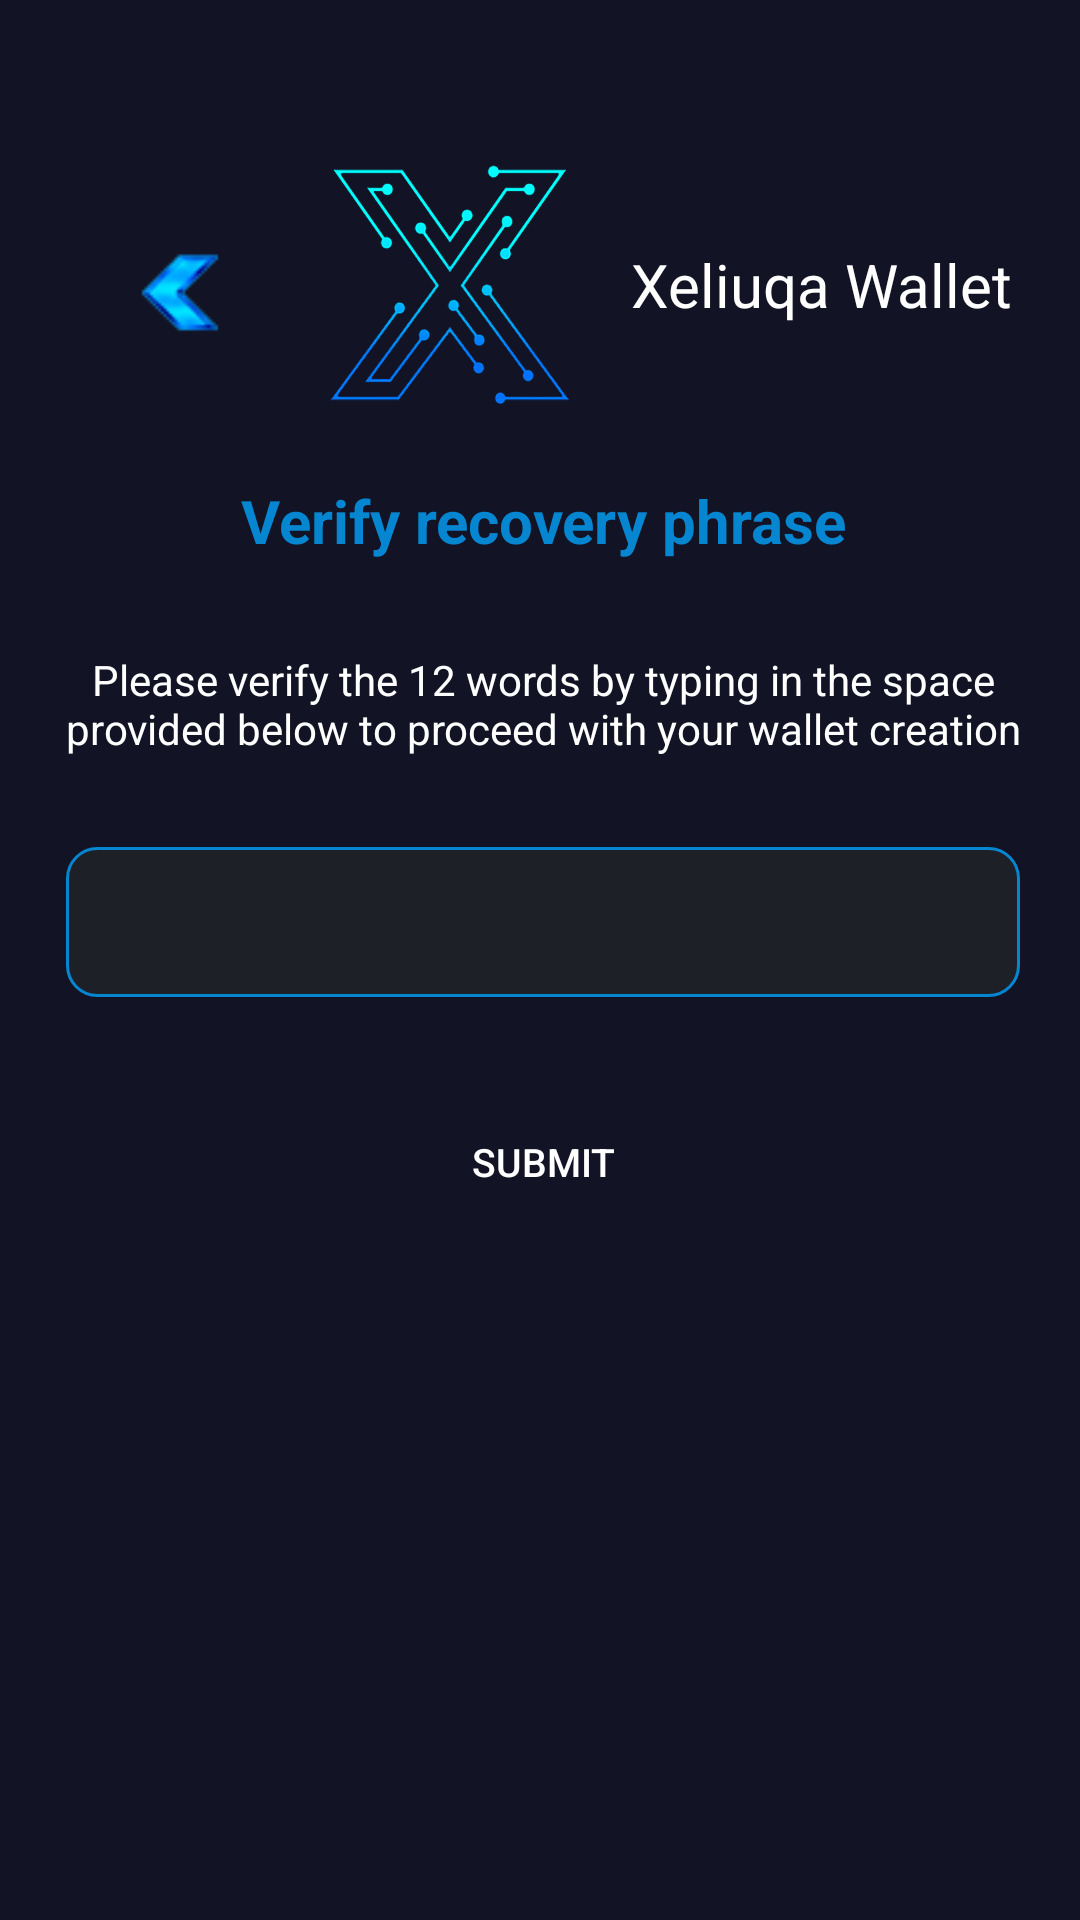

Reconstruct the res/layout file that produces this screen, plus the resources it refers to.
<!-- AndroidManifest.xml: application theme AppThemeNoActionBar -->
<!-- res/layout/activity_forgot.xml -->
<?xml version="1.0" encoding="utf-8"?>
<androidx.constraintlayout.widget.ConstraintLayout xmlns:android="http://schemas.android.com/apk/res/android"
    android:layout_width="match_parent"
    android:layout_height="match_parent"
    android:background="@color/background"
    xmlns:tools="http://schemas.android.com/tools"
    tools:context=".Forgot"
    android:paddingTop="50dp">
    <LinearLayout
        android:layout_width="match_parent"
        android:layout_height="90dp"
        android:gravity="center"
        android:orientation="vertical">
        
        <RelativeLayout
            android:layout_width="match_parent"
            android:layout_height="80dp">
            <ImageView
                android:id="@+id/back"
                android:layout_width="100dp"
                android:layout_height="45dp"
                android:paddingLeft="20dp"
                android:layout_marginTop="20dp"
                android:src="@drawable/arrow_left" />
            <ImageView
                android:layout_width="100dp"
                android:layout_height="match_parent"
                android:layout_marginStart="100dp"
                android:padding="0dp"
                android:src="@drawable/logo" />

            <TextView
                android:layout_width="wrap_content"
                android:layout_height="wrap_content"
                android:layout_centerVertical="true"
                android:layout_marginStart="200dp"
                android:fontFamily="sans-serif"
                android:gravity="center"
                android:padding="10dp"
                android:textColor="#FFFFFF"
                android:text="Xeliuqa Wallet"
                android:textSize="20sp" />


        </RelativeLayout>
    </LinearLayout>

    <LinearLayout
        android:layout_width="match_parent"
        android:layout_height="100dp"
        android:layout_alignParentStart="true"
        android:layout_alignParentLeft="true"
        android:layout_alignParentTop="true"
        android:orientation="vertical">

        <LinearLayout
            android:layout_width="match_parent"
            android:layout_height="wrap_content"
            android:gravity="center">
        </LinearLayout>

    </LinearLayout>
    //Refresh here
    <LinearLayout
        android:layout_width="match_parent"
        android:layout_height="match_parent"
        android:layout_alignParentStart="true"
        android:layout_alignParentLeft="true"
        android:layout_alignParentBottom="true"
        android:layout_marginStart="2dp"
        android:layout_marginLeft="2dp"
        android:layout_marginBottom="0dp"
        android:layout_marginTop="100dp"
        android:orientation="vertical">

        <TextView
            android:id="@+id/title"
            android:layout_width="match_parent"
            android:layout_height="wrap_content"
            android:layout_marginTop="0dp"
            android:gravity="center"
            android:padding="10dp"
            android:text="Verify recovery phrase"
            android:textColor="#0686d1"
            android:textSize="20dp"
            android:textStyle="bold" />

        <TextView
            android:id="@+id/word"
            android:layout_width="match_parent"
            android:layout_height="wrap_content"
            android:layout_marginTop="10dp"
            android:gravity="center"
            android:padding="10dp"
            android:text="Please verify the 12 words by typing in the space provided below to proceed with your wallet creation"
            android:textColor="#FFFFFF" />

        <EditText
            android:layout_width="match_parent"
            android:layout_height="wrap_content"
            android:id="@+id/code"
            android:background="@drawable/editext"
            android:textColor="#FFFFFF"
            android:layout_marginLeft="20dp"
            android:layout_marginRight="20dp"
            android:layout_marginTop="20dp" />

        <LinearLayout
            android:layout_width="match_parent"
            android:layout_height="wrap_content"
            android:layout_marginBottom="0dp"
            android:layout_marginTop="15dp"
            android:layout_marginLeft="15dp"
            android:layout_marginRight="25dp"
            android:orientation="vertical">

            <LinearLayout
                android:layout_width="match_parent"
                android:layout_height="50dp"
                android:layout_marginBottom="5dp"
                android:layout_marginLeft="45dp"
                android:layout_marginRight="45dp"
                android:layout_marginTop="15dp">

                <LinearLayout
                    android:layout_width="match_parent"
                    android:layout_height="match_parent"
                    android:orientation="horizontal">
                    
                    <Button
                        android:layout_width="0dp"
                        android:id="@+id/submit"
                        android:layout_height="match_parent"
                        android:layout_weight="1.0"
                        android:text="Submit"
                        android:textSize="13dp"
                        android:paddingLeft="10dp"
                        android:textColor="#ffffff"
                        android:background="@drawable/button_selected" />
                </LinearLayout>

            </LinearLayout>
        </LinearLayout>



    </LinearLayout>
</androidx.constraintlayout.widget.ConstraintLayout>
<!-- resources referenced by this layout -->
<resources>
  <color name="background">#121325</color>
  <!-- drawable arrow_left: png bitmap (drawable, 3335 bytes) -->
  <!-- drawable editext (drawable) -->
  <?xml version="1.0" encoding="utf-8"?>
  <shape android:shape="rectangle" xmlns:android="http://schemas.android.com/apk/res/android">
      <size
          android:height="50dp"
          android:width="200dp" />
      <solid android:color="#1e2028" />
      <stroke android:width="1dp" android:color="#0686d1" />
      <corners android:radius="10dp"/>
  </shape>
  <!-- drawable logo: png bitmap (drawable, 228797 bytes) -->
  <style name="AppThemeNoActionBar" parent="Theme.AppCompat.Light.NoActionBar">
          <item name="colorPrimary">@color/colorPrimary</item>
          <item name="colorPrimaryDark">@color/colorPrimaryDark</item>
          <item name="colorAccent">@color/colorAccent</item>
  
          <item name="windowActionBar">false</item>
          <item name="windowNoTitle">true</item>
      </style>
  <color name="colorPrimary">#008577</color>
  <color name="colorPrimaryDark">#00574B</color>
  <color name="colorAccent">#D81B60</color>
</resources>
